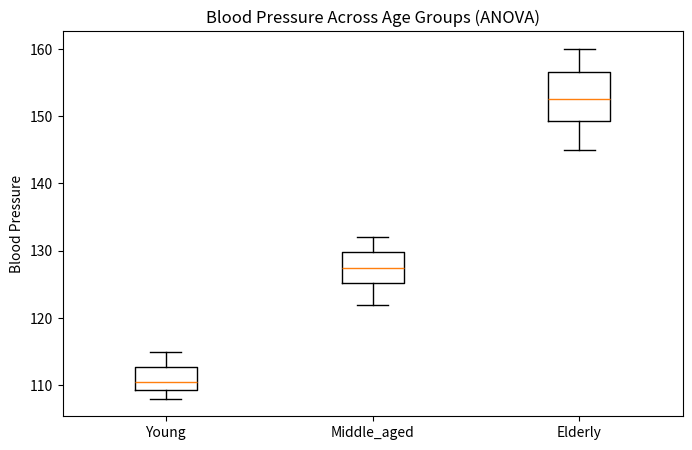

Source code (Python):
import numpy as np 
from scipy import stats 
import matplotlib.pyplot as plt 

# The three age groups and their blood pressure
young =  [110, 112, 108, 115, 111, 109, 113, 110, 114, 108]
middle_aged = [125, 128, 130, 122, 127, 132, 126, 129, 124, 131]
elderly  =  [150, 155, 148, 160, 152, 157, 145, 158, 153, 149]

# Run ANOVA
f_stat, p_value = stats.f_oneway(young, middle_aged, elderly)
print(f"P-value: {p_value:.4f}")

print(f"F-statistic: {f_stat:.4f}")
print(f"P-value; {p_value:.4f}")

if p_value < 0.05:
    print("Result: Significant difference across age groups")
else:
    print("Result: no significant difference")

# Visualize
plt.figure(figsize=(8, 5))
plt.boxplot([young, middle_aged, elderly], labels=['Young', 'Middle_aged', 'Elderly'])
plt.ylabel("Blood Pressure")
plt.title("Blood Pressure Across Age Groups (ANOVA)")
plt.savefig("day9_anova_boxplot.png")
print("Saved!")
